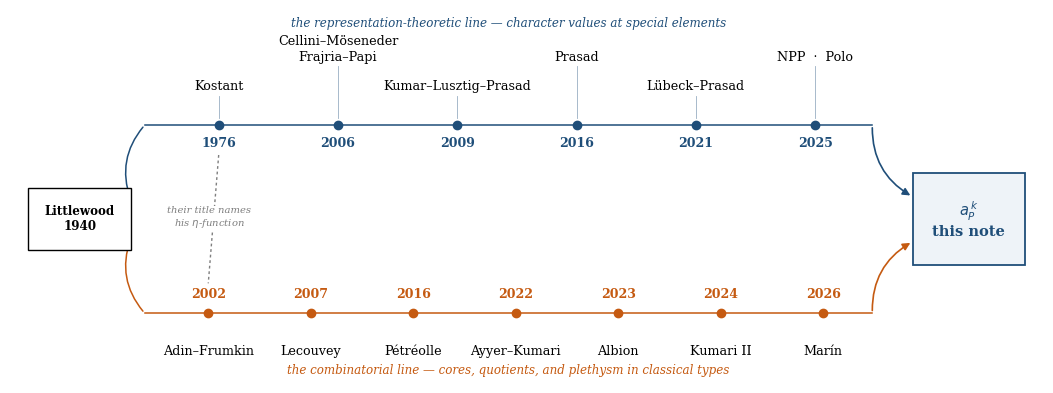

Python code for this plot: (Note: this script raises an exception after producing the figure.)
# -*- coding: utf-8 -*-
# LAS FIGURAS DE LA NOTA 2 PARA PRASAD.   25 de agosto de 2026.
#
# ⚠ ESTE FICHERO GENERA SEIS, PERO LA NOTA SOLO USA CUATRO.  La cabecera decia "Cinco figuras"
#   y ninguno de los tres numeros coincidia con otro; una version anterior anuncio seis.
#
# LAS CUATRO QUE VIAJAN (comprobar con: grep -c includegraphics characters_at_aP.tex):
#   fig_map        el mapa: una raiz (Littlewood 1940), dos ramas, un punto de encuentro (a_P)
#   fig_union3d    por que el contenido esta en las POTENCIAS: 100 puntos +-1 contra 504 hasta 72
#   fig_capacity   el PORQUE: en tipo A las cajas saturan; en tipo C sobra una unidad
#   fig_types      donde R_P(q) y R(q) difieren, por tipo y por q
#
# LAS DOS QUE NO ENTRARON (se conservan porque cuestan poco y pueden volver a hacer falta):
#   fig_folding    la involucion r -> q-r sobre Z/q, con sus dos puntos fijos
#   fig_values     el espectro de chi(a_P^2)
#
# Los datos de fig_values, fig_types y fig_union3d se RECALCULAN aqui, no se copian de nada.
#
# Authors: Carles Marin, Claude (AI assistant).
# Run:  python figs.py > figs_OUT.txt 2>&1     (desde gates/; escribe en ../note_prasad2/)

import sys
from collections import Counter
from fractions import Fraction
from math import gcd

import matplotlib
matplotlib.use("Agg")
import matplotlib.pyplot as plt
from matplotlib.patches import FancyArrowPatch, Rectangle, Arc

sys.stdout.reconfigure(encoding="utf-8", errors="replace")

AZUL, NARANJA, GRIS, VERDE = "#1f4e79", "#c55a11", "#7f7f7f", "#2e6f40"
plt.rcParams.update({"font.size": 9, "font.family": "serif", "axes.linewidth": 0.6})


# ---------------------------------------------------------------- 1. EL MAPA
def fig_map():
    # ⚠ Las posiciones van por INDICE, no por anyo.  Con el eje temporal lineal las cinco
    #   referencias de 2016-2026 se solapaban y la figura era ilegible: comprobado mirandola.
    # ⚠ 9-sep-2026: con 6 nodos arriba y 7 abajo hay que ensanchar; con la anchura vieja
    #   las etiquetas se pisaban.  Comprobado mirando el PNG, no el codigo.
    fig, ax = plt.subplots(figsize=(10.6, 4.0))
    ax.set_xlim(-1.5, 10.0)
    ax.set_ylim(-2.35, 3.00)   # -2.95: la fila de abajo pasó a tres lineas y rozaba el rotulo
    ax.axis("off")

    # ⚠ El Forum Math. de Prasad es de 2016 (arXiv:1402.5504), no de 1993 --- la primera version de
    #   esta figura llevaba una fecha inventada de memoria.  Leida de la bibliografia de la nota 1.
    # ⚠ 9-sep-2026.  FALTABA EL NODO QUE MAS IMPORTA.  Cellini-Moseneder Frajria-Papi 2006 da,
    #   en su Cor. 3.2, el criterio Y EL SIGNO en a_P mismo, en todo tipo y en el estadistico de
    #   RAICES --- esta misma recta, no la de corraices de NPP25.  La figura contaba una historia
    #   de dos literaturas que apenas se cruzaron y se dejaba fuera al que ya estaba en la nuestra,
    #   dieciocho anyos antes.  Y abajo faltaba Lecouvey, a quien el propio Albion (2501.18520)
    #   acredita junto a Ayyer-Kumari por la combinatoria de cocientes en tipos clasicos.
    # ⚠ Solo NOMBRE y ANYO.  Lo que cada uno aporto va en el PIE: medido, con las etiquetas
    #   de tres lineas la fuente caia a 3-4 pt EN PAGINA y no se leia.
    arriba = [
        (1976, "Kostant"),
        (2006, "Cellini–Möseneder\nFrajria–Papi"),
        (2009, "Kumar–Lusztig–Prasad"),
        (2016, "Prasad"),
        (2021, "Lübeck–Prasad"),
        (2025, "NPP  ·  Polo"),
    ]
    abajo = [
        (2002, "Adin–Frumkin"),
        # ⚠ 2007, y VA AQUI: la linea de abajo esta ordenada por anyo y el orden es lo que la
        #   figura afirma.  Poner a Lecouvey detras de Petreolle (2016) seria decir que viene
        #   despues, y es al reves: Albion (2501.18520) lo acredita como antecedente junto a
        #   Ayyer-Kumari.
        (2007, "Lecouvey"),
        # ⚠ 2016, no 2015: la bibliografia dice Adv. Appl. Math. 79 (2016).  Los demas nodos de
        #   esta rama van por anyo de PUBLICACION (Ayyer-Kumari 2022, Albion 2023, Kumari II 2024);
        #   dejar este por el anyo del arXiv era mezclar dos convenios en la misma linea temporal.
        (2016, "Pétréolle"),
        # ⚠ Aqui habia dos fechas mal y en el ORDEN equivocado: Ayyer-Kumari figuraba en 2025
        #   y DESPUES de Albion.  Es de 2022 (arXiv:2109.11310v3, J. Algebra), o sea ANTES; y
        #   Albion (arXiv:2212.07343) es de 2023, y Kumari II de 2024.  Leidas de los propios
        #   PDF en _papers/.  Una linea temporal con el orden cambiado no es una errata: dice
        #   quien viene de quien, que es justo lo que esta figura afirma.
        # ⚠ y con seis nodos las etiquetas se pisaban: comprobado mirando el PNG renderizado.
        #   Van partidas en tres lineas cortas para que cada bloque quepa en su hueco.
        (2022, "Ayyer–Kumari"),
        (2023, "Albion"),
        (2024, "Kumari II"),
        (2026, "Marín"),
    ]

    X0, X1 = 0.0, 8.10                      # extremos de las dos lineas horizontales
    ax.plot([X0, X1], [1.35, 1.35], color=AZUL, lw=1.1, zorder=1)
    ax.plot([X0, X1], [-1.35, -1.35], color=NARANJA, lw=1.1, zorder=1)

    # la raiz
    ax.add_patch(Rectangle((-1.30, -0.44), 1.15, 0.88, fc="white", ec="black", lw=1.0, zorder=3))
    ax.text(-0.725, 0.0, "Littlewood\n1940", ha="center", va="center", fontsize=8.6,
            fontweight="bold", zorder=4)
    for y in (1.35, -1.35):
        ax.add_patch(FancyArrowPatch((-0.15, 0.26 * (1 if y > 0 else -1)), (X0, y),
                                     arrowstyle="-", lw=1.1, color=AZUL if y > 0 else NARANJA,
                                     connectionstyle="arc3,rad=%.2f" % (-0.30 if y > 0 else 0.30),
                                     zorder=2))

    def pon(items, y, escalonar=False):
        col = AZUL if y > 0 else NARANJA
        n = len(items)
        for j, (anyo, txt) in enumerate(items):
            x = X0 + (j + 0.62) * (X1 - X0) / (n + 0.1)
            ax.plot([x], [y], "o", ms=6, color=col, zorder=4)
            s = 1 if y > 0 else -1
            # ⚠ escalonado: un nombre de dos lineas y ancho pisaba al vecino.  Alternando la
            #   altura cada etiqueta dispone del doble de anchura.  Visto en el PNG.
            alto = 0.46 + (0.42 if (escalonar and j % 2 == 1) else 0.0)
            if escalonar:
                ax.plot([x, x], [y + s * 0.10, y + s * (alto - 0.04)], lw=0.6, color=col,
                        alpha=0.45, zorder=3)
            ax.text(x, y + s * alto, txt, ha="center", va="bottom" if y > 0 else "top",
                    fontsize=9.2, linespacing=1.25, zorder=5)
            ax.text(x, y - s * 0.17, str(anyo), ha="center", va="top" if y > 0 else "bottom",
                    fontsize=9.0, color=col, fontweight="bold", zorder=5)

    pon(arriba, 1.35, escalonar=True)
    pon(abajo, -1.35)

    # el punto de encuentro
    ax.add_patch(Rectangle((8.55, -0.66), 1.25, 1.32, fc="#eef3f8", ec=AZUL, lw=1.3, zorder=3))
    ax.text(9.175, 0.0, "$a_P^{\\,k}$\nthis note", ha="center", va="center", fontsize=10.5,
            fontweight="bold", color=AZUL, zorder=4)
    for y in (1.35, -1.35):
        ax.add_patch(FancyArrowPatch((X1, y), (8.55, 0.32 * (1 if y > 0 else -1)),
                                     arrowstyle="-|>", mutation_scale=11, lw=1.2,
                                     color=AZUL if y > 0 else NARANJA,
                                     connectionstyle="arc3,rad=%.2f" % (0.30 if y > 0 else -0.30),
                                     zorder=2))

    # EL ROCE.  Adin-Frumkin 2002 se titula "Rim hook tableaux and KOSTANT'S eta-function
    # coefficients": la rama de abajo estaba calculando los coeficientes de la identidad de la rama
    # de arriba, y las dos siguieron sin verse otros veinticuatro anyos.
    xk = X0 + (0 + 0.62) * (X1 - X0) / (len(arriba) + 0.1)      # Kostant 1976
    xa = X0 + (0 + 0.62) * (X1 - X0) / (len(abajo) + 0.1)       # Adin-Frumkin 2002
    ax.plot([xk, xa], [0.92, -0.92], ls=(0, (2, 2)), lw=1.0, color=GRIS, zorder=1)
    ax.text((xk + xa) / 2 - 0.05, 0.02, "their title names\nhis $\\eta$-function", ha="center",
            va="center", fontsize=7.2, color=GRIS, style="italic",
            bbox=dict(fc="white", ec="none", pad=1.6), zorder=3)

    ax.text(4.05, 2.76, "the representation-theoretic line — character values at special elements",
            ha="center", fontsize=8.6, color=AZUL, style="italic")
    ax.text(4.05, -2.22, "the combinatorial line — cores, quotients, and plethysm in classical types",
            ha="center", fontsize=8.6, color=NARANJA, style="italic")
    fig.tight_layout()
    fig.savefig("../note_prasad2/fig_map.pdf", bbox_inches="tight")
    plt.close(fig)
    print("fig_map.pdf")


# ---------------------------------------------------------------- 2. EL PORQUE
def fig_capacity():
    fig, axes = plt.subplots(1, 2, figsize=(9.6, 3.05))

    def cajas(ax, etiquetas, caps, llenos, titulo, sub):
        x = 0.0
        for et, cap, lleno in zip(etiquetas, caps, llenos):
            for s in range(cap):
                fc = AZUL if s < lleno else "white"
                ax.add_patch(Rectangle((x, s * 0.5), 0.72, 0.42, fc=fc, ec="black", lw=0.7))
            ax.text(x + 0.36, -0.30, et, ha="center", va="top", fontsize=8.2)
            x += 1.0
        ax.set_xlim(-0.35, x - 0.1)
        ax.set_ylim(-0.95, max(caps) * 0.5 + 0.62)
        ax.axis("off")
        ax.set_title(titulo, fontsize=9.6, pad=8)
        ax.text((x - 0.28) / 2 - 0.2, max(caps) * 0.5 + 0.28, sub, ha="center", fontsize=8.6,
                color=VERDE if "saturates" in sub else NARANJA, fontweight="bold")

    # tipo A: m=2, n=3 -> 6 beta-numeros, 3 clases de capacidad 2, saturan
    cajas(axes[0], ["$0$", "$1$", "$2$"], [2, 2, 2], [2, 2, 2],
          "type $A$  (Prasad 2016):  $m=2$, $n=3$",
          "$6$ rows, capacity $6$ — saturates")
    # tipo C: m=5, k=2 -> d=2, q=6.  clases 0*,1,2,3*.  cap 1,2,2,1 = 6, filas 5
    cajas(axes[1], ["$0^{*}$", "$1$", "$2$", "$3^{*}$"], [1, 2, 2, 1], [1, 2, 2, 0],
          "type $C$  ($a_P^2$ in $\\mathrm{Sp}(10)$):  $d=2$, $q=6$",
          "$5$ rows, capacity $6$ — one unit of slack")
    axes[1].text(2.05, -0.62, "$*$ = fixed class of the folding, capacity $\\lfloor d/2\\rfloor$",
                 ha="center", fontsize=7.6, color=NARANJA)
    fig.tight_layout()
    fig.savefig("../note_prasad2/fig_capacity.pdf", bbox_inches="tight")
    plt.close(fig)
    print("fig_capacity.pdf")


# ---------------------------------------------------------------- 3. EL PLEGADO
def fig_folding():
    q = 8
    fig, ax = plt.subplots(figsize=(6.4, 2.5))
    for r in range(q):
        col = NARANJA if r in (0, q // 2) else AZUL
        ax.plot([r], [0], "o", ms=8, color=col, zorder=3)
        ax.text(r, -0.22, str(r), ha="center", va="top", fontsize=8.6, color=col)
    for r in range(1, q // 2):
        s = q - r
        ax.add_patch(Arc(((r + s) / 2, 0), s - r, 0.85 * (s - r) / (q / 2), theta1=0, theta2=180,
                         color=AZUL, lw=1.1))
        ax.text((r + s) / 2, 0.46 * (s - r) / (q / 2) + 0.04, f"$\\mathrm{{cls}}={r}$",
                ha="center", fontsize=7.8, color=AZUL)
    ax.set_xlim(-0.7, q - 0.3)
    ax.set_ylim(-0.75, 1.35)
    ax.axis("off")
    ax.text(q / 2 - 0.5, -0.62, "the two orange residues are the fixed points of $r\\mapsto q-r$; "
                               "they carry half capacity", ha="center", fontsize=7.8, color=NARANJA)
    fig.tight_layout()
    fig.savefig("../note_prasad2/fig_folding.pdf", bbox_inches="tight")
    plt.close(fig)
    print("fig_folding.pdf")


# ---------------------------------------------------------------- 4. LOS TIPOS
def cartan(tipo, n):
    A = [[2 if i == j else 0 for j in range(n)] for i in range(n)]
    if tipo in ("A", "B", "C"):
        for i in range(n - 1):
            A[i][i + 1] = A[i + 1][i] = -1
    if tipo == "B":
        A[n - 1][n - 2] = -2
    if tipo == "C":
        A[n - 2][n - 1] = -2
    if tipo == "F":
        A = [[2, -1, 0, 0], [-1, 2, -1, 0], [0, -2, 2, -1], [0, 0, -1, 2]]
    if tipo == "G":
        A = [[2, -3], [-1, 2]]
    return A


def longs(tipo, n):
    return {"A": [1] * n, "B": [2] * (n - 1) + [1], "C": [1] * (n - 1) + [2],
            "F": [2, 2, 1, 1], "G": [1, 3]}[tipo]


def positivas(A, n):
    simples = [tuple(1 if k == i else 0 for k in range(n)) for i in range(n)]
    R, front = set(simples), list(simples)
    while front:
        nueva = []
        for a in front:
            for i in range(n):
                p, b = 0, list(a)
                while True:
                    b[i] -= 1
                    if min(b) < 0 or tuple(b) not in R:
                        break
                    p += 1
                if p - sum(a[j] * A[i][j] for j in range(n)) >= 1:
                    c = tuple(a[j] + (1 if j == i else 0) for j in range(n))
                    if c not in R:
                        R.add(c)
                        nueva.append(c)
        front = nueva
    return sorted(R)


def fig_types():
    casos = [("B", 3), ("B", 4), ("B", 5), ("C", 3), ("C", 4), ("C", 5), ("F", 4), ("G", 2)]
    fig, ax = plt.subplots(figsize=(8.2, 3.2))
    qmax = 18
    for row, (tipo, n) in enumerate(casos):
        A, d = cartan(tipo, n), longs(tipo, n)
        R = positivas(A, n)
        r = {"B": 2, "C": 2, "F": 2, "G": 3}[tipo]
        for q in range(2, qmax + 1):
            RP = RQ = 0
            sobra = 0
            for c in R:
                nrm = sum(Fraction(c[i] * c[j] * d[i] * A[i][j], 2) for i in range(n) for j in range(n))
                htP = sum(c[i] * d[i] for i in range(n))
                htd = int(Fraction(htP) / nrm)
                if htP % q == 0:
                    RP += 1
                    if htd % q:
                        sobra += 1
                if htd % q == 0:
                    RQ += 1
            if sobra:
                ax.add_patch(Rectangle((q - 0.42, row - 0.40), 0.84, 0.80, fc=NARANJA, ec="none"))
                ax.text(q, row, str(sobra), ha="center", va="center", fontsize=7.4, color="white")
            elif RP:
                ax.add_patch(Rectangle((q - 0.42, row - 0.40), 0.84, 0.80, fc="#cfd9e4", ec="none"))
        ax.text(1.2, row, f"${tipo}_{{{n}}}$   $r={r}$", ha="right", va="center", fontsize=8.6)
    ax.set_xlim(0.0, qmax + 0.7)
    ax.set_ylim(-0.7, len(casos) - 0.3)
    ax.set_yticks([])
    ax.set_xticks(range(2, qmax + 1))
    ax.tick_params(labelsize=7.6)
    for s in ("top", "right", "left"):
        ax.spines[s].set_visible(False)
    ax.set_xlabel("$q$", fontsize=9)
    ax.text(qmax / 2 + 1, len(casos) - 0.15,
            "orange = $R_P(q)$ strictly larger than $R(q)$ (number of extra long roots);   "
            "grey = equal and non-empty", ha="center", fontsize=7.8)
    fig.tight_layout()
    fig.savefig("../note_prasad2/fig_types.pdf", bbox_inches="tight")
    plt.close(fig)
    print("fig_types.pdf")


# ---------------------------------------------------------------- 5. LOS VALORES
def det_int(M):
    n = len(M)
    if n == 0:
        return 1
    M = [row[:] for row in M]
    sign, prev = 1, 1
    for c in range(n - 1):
        if M[c][c] == 0:
            piv = next((r for r in range(c + 1, n) if M[r][c] != 0), None)
            if piv is None:
                return 0
            M[c], M[piv] = M[piv], M[c]
            sign = -sign
        for r in range(c + 1, n):
            for k in range(c + 1, n):
                M[r][k] = (M[r][k] * M[c][c] - M[r][c] * M[c][k]) // prev
            M[r][c] = 0
        prev = M[c][c]
    return sign * M[n - 1][n - 1]


def det_c(M):
    """Determinante complejo por eliminacion con pivoteo (para fig_union3d)."""
    n = len(M)
    M = [r[:] for r in M]
    d = 1 + 0j
    for c in range(n):
        p = max(range(c, n), key=lambda r: abs(M[r][c]))
        if abs(M[p][c]) < 1e-11:
            return 0j
        if p != c:
            M[c], M[p] = M[p], M[c]
            d = -d
        d *= M[c][c]
        inv = 1 / M[c][c]
        for r in range(c + 1, n):
            f = M[r][c] * inv
            if f:
                for k in range(c, n):
                    M[r][k] -= f * M[c][k]
    return d


def fig_values():
    import itertools
    fig, axes = plt.subplots(1, 2, figsize=(9.4, 3.0))
    for ax, (m, titulo) in zip(axes, [(1, None), (5, None)]):
        pass
    datos = {}
    for m in (5, 6):
        q = m + 1

        def H(k, q=q):
            def c(n):
                return 0 if (n < 0 or n % q) else n // q + 1
            return 0 if k < 0 else c(k) - 2 * c(k - 1) + c(k - 2)

        vals = Counter()
        for lam in itertools.product(range(7), repeat=m):
            if any(lam[i] < lam[i + 1] for i in range(m - 1)):
                continue
            M = [[H(lam[i] - (i + 1) + (j + 1)) + H(lam[i] - (i + 1) - (j + 1) + 2)
                  for j in range(m)] for i in range(m)]
            dd = det_int(M)
            vals[dd // 2] += 1
        datos[m] = vals
    for ax, m in zip(axes, (5, 6)):
        vals = datos[m]
        ks = sorted(vals)
        ax.bar(ks, [vals[k] for k in ks], width=0.9,
               color=[NARANJA if k == 0 else AZUL for k in ks])
        ax.set_title(f"$\\mathrm{{Sp}}({2*m})$,  $a_P^2$ of order ${m+1}$", fontsize=9.4)
        ax.set_xlabel("$\\chi_\\lambda(a_P^2)$", fontsize=8.8)
        ax.set_ylabel("weights", fontsize=8.8)
        ax.tick_params(labelsize=7.4)
        for s in ("top", "right"):
            ax.spines[s].set_visible(False)
        nz = sorted({abs(k) for k in ks if k})
        ax.text(0.5, 0.93, "$|\\chi|\\in\\{" + ",".join(str(v) for v in nz[:11]) +
                (",\\dots" if len(nz) > 11 else "") + "\\}$",
                transform=ax.transAxes, ha="center", fontsize=7.6, color=AZUL)
    fig.tight_layout()
    fig.savefig("../note_prasad2/fig_values.pdf", bbox_inches="tight")
    plt.close(fig)
    print("fig_values.pdf")



# ---------------------------------------------------------------- 6. LA UNION, EN 3D
def fig_union3d():
    """Sp(6): el mismo retículo de pesos a dos capacidades.  Datos recalculados aqui."""
    import itertools
    from mpl_toolkits.mplot3d import Axes3D  # noqa: F401

    m = 3
    TOP = 15

    def h_de(k):
        """h_n del alfabeto {zeta^{+- j k}}_{j=1..m}, t=2m+2, por serie compleja exacta a doble."""
        import cmath
        t = 2 * m + 2
        z = cmath.exp(2j * cmath.pi / t)
        N = 2 * (TOP + m) + 6
        h = [0j] * (N + 1)
        h[0] = 1 + 0j
        for j in range(1, m + 1):
            for e in ((j * k) % t, (-j * k) % t):
                y = z ** e
                acc, nue = 0j, [0j] * (N + 1)
                for n in range(N + 1):
                    acc = acc * y + h[n]
                    nue[n] = acc
                h = nue
        return h

    fig = plt.figure(figsize=(11.6, 4.6))
    for idx, (k, orden) in enumerate([(1, 8), (2, 4)]):
        h = h_de(k)
        H = lambda n: (h[n] if 0 <= n < len(h) else 0j)
        pts = []
        for lam in itertools.product(range(TOP + 1), repeat=m):
            if any(lam[i] < lam[i + 1] for i in range(m - 1)):
                continue
            M = [[H(lam[i] - (i + 1) + (j + 1)) + H(lam[i] - (i + 1) - (j + 1) + 2)
                  for j in range(m)] for i in range(m)]
            v = det_c(M) / 2
            if abs(v.imag) > 1e-5 or abs(v.real - round(v.real)) > 1e-5:
                continue
            val = int(round(v.real))
            if val:
                pts.append((lam[0], lam[1], lam[2], abs(val)))
        ax = fig.add_subplot(1, 2, idx + 1, projection="3d")
        if pts:
            xs, ys, zs, vs = zip(*pts)
            mx = max(vs)
            ax.scatter(xs, ys, zs, s=[9 + 42 * (v / mx) for v in vs],
                       c=[AZUL if v == 1 else NARANJA for v in vs],
                       depthshade=True, edgecolors="none", alpha=0.85)
        ax.set_xlabel("$\\lambda_1$", fontsize=8, labelpad=-6)
        ax.set_ylabel("$\\lambda_2$", fontsize=8, labelpad=-6)
        ax.set_zlabel("$\\lambda_3$", fontsize=8, labelpad=-6)
        ax.tick_params(labelsize=6, pad=-2)
        mxv = max(v for *_, v in pts) if pts else 0
        ax.set_title(f"$a_P^{{{k}}}$,  order ${orden}$,  capacity ${k}$"
                     f"\n{len(pts)} surviving weights,  max $|\\chi|$ = {mxv}",
                     fontsize=9, pad=-2)
        ax.view_init(elev=20, azim=-58)
        ax.grid(False)
        for pane in (ax.xaxis, ax.yaxis, ax.zaxis):
            pane.pane.set_edgecolor("#dddddd")
            pane.pane.set_alpha(0.25)
    # ⚠ el rotulo lambda_3 del panel DERECHO salia CORTADO por el borde: tight_layout no cuenta
    #   las etiquetas de un eje 3D.  Comprobado mirando el PNG renderizado, no el codigo.
    # ⚠ DOS PROBLEMAS SEGUIDOS, los dos vistos mirando el PNG y no el codigo:
    #   1. el rotulo lambda_3 del panel DERECHO salia CORTADO --- bbox_inches="tight" no rescata
    #      la etiqueta de un eje z en 3D, asi que hay que dejarle sitio a mano;
    #   2. al quitar bbox_inches para arreglar (1), la figura entro en la nota con margenes
    #      muertos y los paneles salieron pequenos.
    #   La combinacion que funciona: dejar sitio a la derecha Y recortar el blanco sobrante.
    fig.tight_layout()
    fig.subplots_adjust(left=0.02, right=0.90, wspace=0.04)
    fig.savefig("../note_prasad2/fig_union3d.pdf", bbox_inches="tight", pad_inches=0.02)
    plt.close(fig)
    print("fig_union3d.pdf")

for f in (fig_map, fig_capacity, fig_folding, fig_types, fig_values, fig_union3d):
    f()
print("OK")
